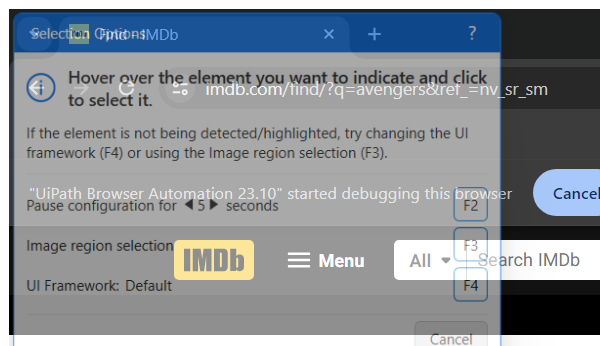
Task: IMDB Rating - REVIEWS
Workflow: GetMovieData

Step 1: Attach Browser 'chrome.exe  Find - IMDb' in window '*IMDb*' (chrome.exe)

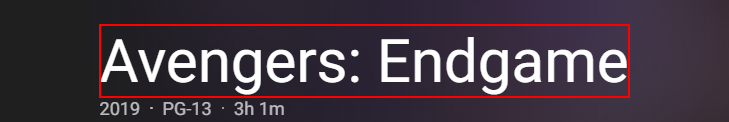
Step 2: get-text from the element

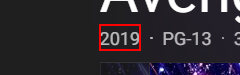
Step 3: get-text from the link

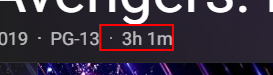
Step 4: get-text from the list item

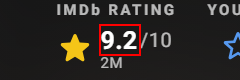
Step 5: get-text from the element
